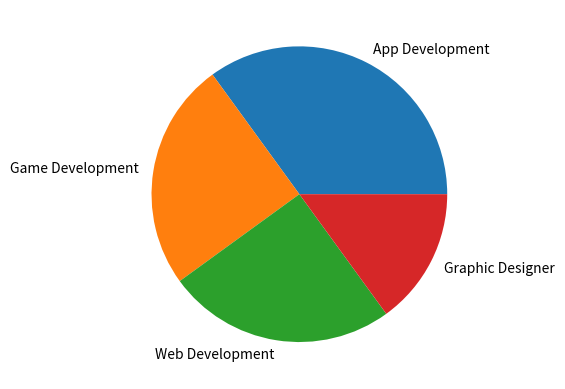

Python code for this plot:
import matplotlib.pyplot as plt
import numpy as np

y = np.array([35, 25, 25, 15])
mylabels = ["App Development", "Game Development", "Web Development", "Graphic Designer"]

plt.pie(y, labels = mylabels)
plt.show() 